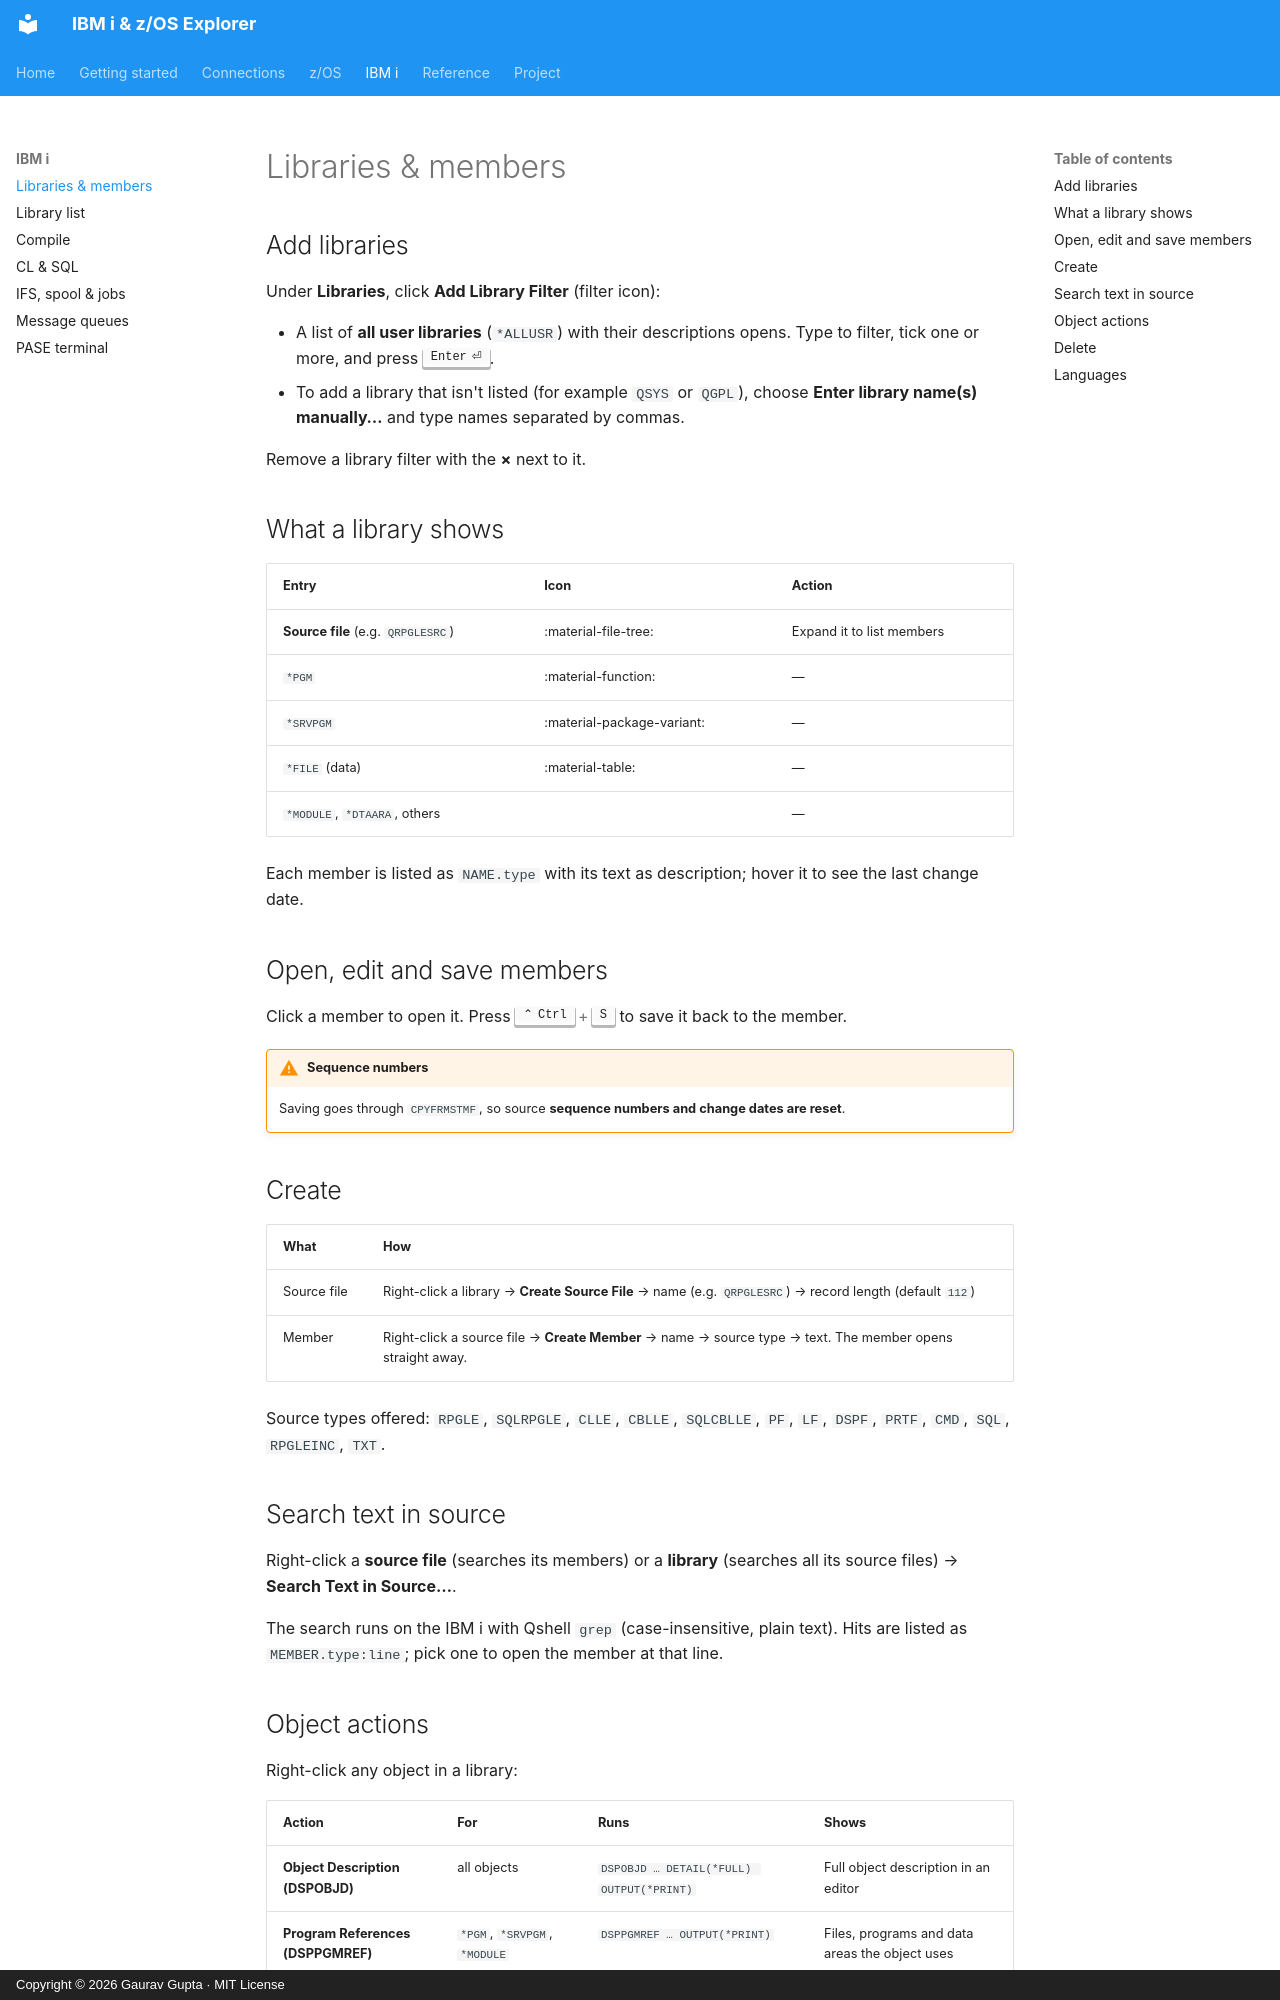

repository: gauravgupta0612/IBM-i-z-OS-Explorer-doc · page: ibmi/libraries/index.html · generator: mkdocs · copyright: Copyright © 2026 Gaurav Gupta · MIT License

# Libraries & members

## Add libraries

Under **Libraries**, click **Add Library Filter** (filter icon):

- A list of **all user libraries** (`*ALLUSR`) with their descriptions opens. Type to filter, tick one or more, and press ++enter++.
- To add a library that isn't listed (for example `QSYS` or `QGPL`), choose **Enter library name(s) manually…** and type names separated by commas.

Remove a library filter with the **×** next to it.

## What a library shows

| Entry | Icon | Action |
|---|---|---|
| **Source file** (e.g. `QRPGLESRC`) | :material-file-tree: | Expand it to list members |
| `*PGM` | :material-function: | — |
| `*SRVPGM` | :material-package-variant: | — |
| `*FILE` (data) | :material-table: | — |
| `*MODULE`, `*DTAARA`, others | | — |

Each member is listed as `NAME.type` with its text as description; hover it to see the last change date.

## Open, edit and save members

Click a member to open it. Press ++ctrl+s++ to save it back to the member.

!!! warning "Sequence numbers"
    Saving goes through `CPYFRMSTMF`, so source **sequence numbers and change dates are reset**.

## Create

| What | How |
|---|---|
| Source file | Right-click a library → **Create Source File** → name (e.g. `QRPGLESRC`) → record length (default `112`) |
| Member | Right-click a source file → **Create Member** → name → source type → text. The member opens straight away. |

Source types offered: `RPGLE`, `SQLRPGLE`, `CLLE`, `CBLLE`, `SQLCBLLE`, `PF`, `LF`, `DSPF`, `PRTF`, `CMD`, `SQL`, `RPGLEINC`, `TXT`.

## Search text in source

Right-click a **source file** (searches its members) or a **library** (searches all its source files) → **Search Text in Source…**.

The search runs on the IBM i with Qshell `grep` (case-insensitive, plain text). Hits are listed as `MEMBER.type:line`; pick one to open the member at that line.
